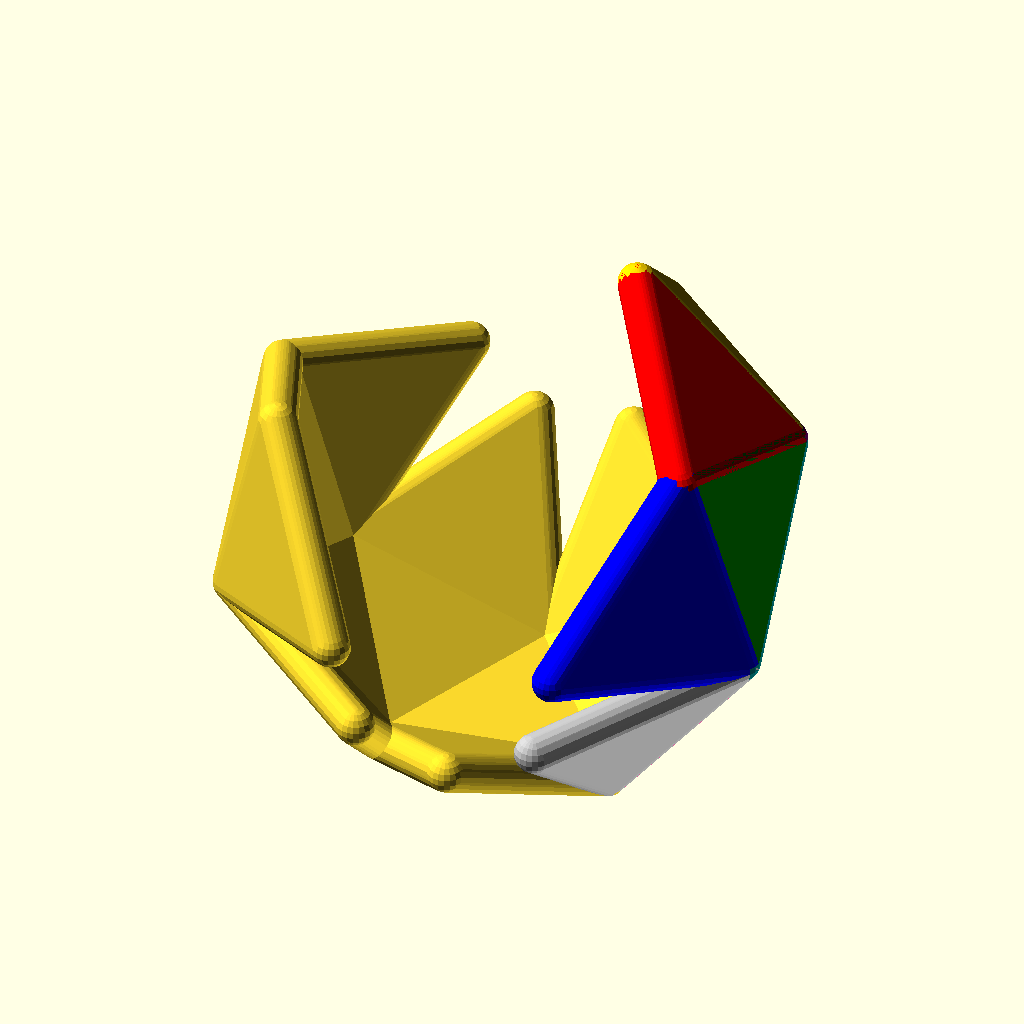
Cell 1 — every parameter at its default value.
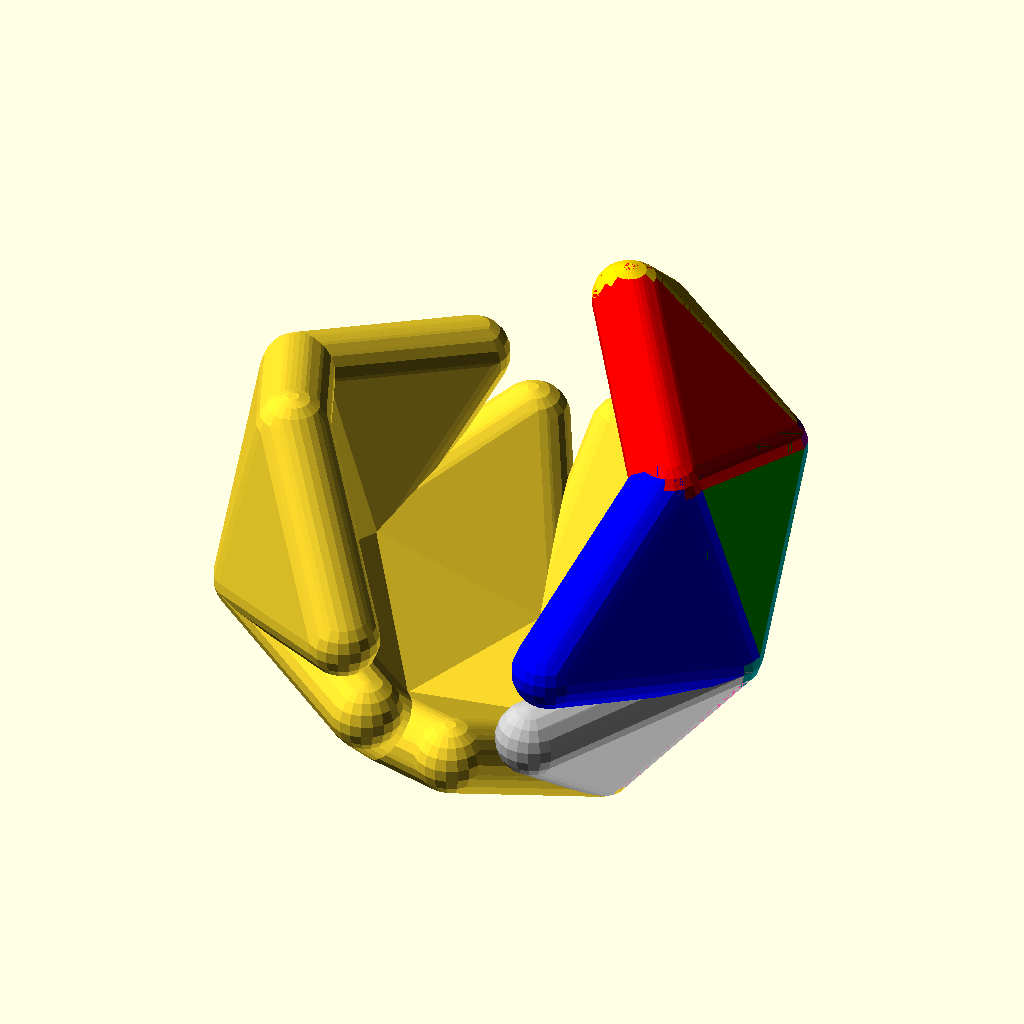
Cell 2: thickness = 6 (everything else at default).
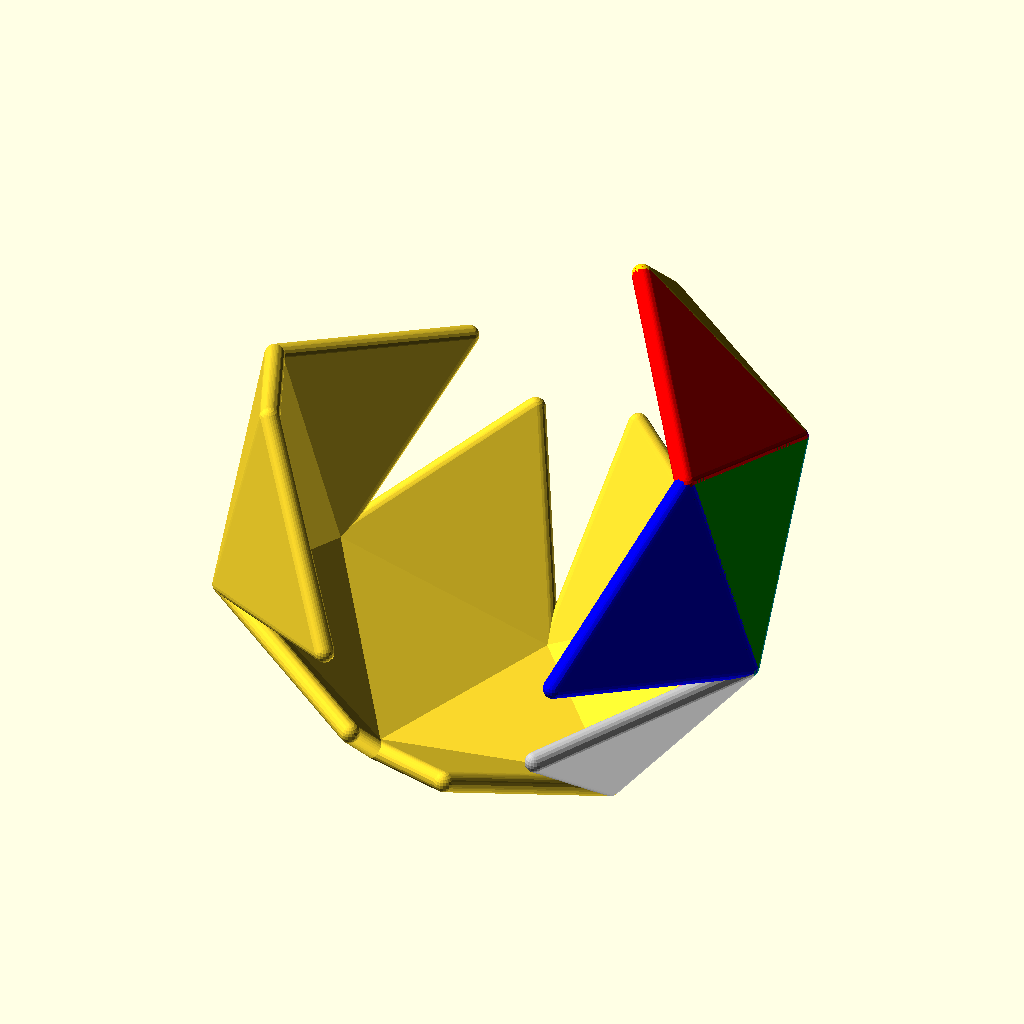
Cell 3: length = 20 (everything else at default).
All cells are drawn from the same view direction (rotation 55°, 0°, 25°, orthographic, colour scheme Cornfield), but the view is re-fitted for each cell, so position and scale can differ between cells as well as the parameter.
Source of the model, platonic_nets.scad:
/*
   folding nets of platonic solids
   kit wallace

*/
//thickness of 'paper'
thickness=3;
// length of side
length=10;

//quality of curves
steps=20;
scale=2;

colors=["green","blue","red","gold","Hotpink","silver","teal","purple",];

//  functions for creating the matrices for transforming a single point

function m_translate(v) = [ [1, 0, 0, 0],
                            [0, 1, 0, 0],
                            [0, 0, 1, 0],
                            [v.x, v.y, v.z, 1  ] ];

function m_scale(v) =    [ [v.x, 0, 0, 0],
                            [0, v.y, 0, 0],
                            [0, 0, v.z, 0],
                            [0, 0, 0, 1  ] ];
                                                      
function m_rotate(v) =  [ [1,  0,         0,        0],
                          [0,  cos(v.x),  sin(v.x), 0],
                          [0, -sin(v.x),  cos(v.x), 0],
                          [0,  0,         0,        1] ]
                      * [ [ cos(v.y), 0,  -sin(v.y), 0],
                          [0,         1,  0,        0],
                          [ sin(v.y), 0,  cos(v.y), 0],
                          [0,         0,  0,        1] ]
                      * [ [ cos(v.z),  sin(v.z), 0, 0],
                          [-sin(v.z),  cos(v.z), 0, 0],
                          [ 0,         0,        1, 0],
                          [ 0,         0,        0, 1] ];
                            
function m_to(centre,normal) = 
      m_rotate([0, atan2(sqrt(pow(normal.x, 2) + pow(normal.y, 2)), normal.z), 0]) 
    * m_rotate([0, 0, atan2(normal.y, normal.x)]) 
    * m_translate(centre);   
   
function m_from(centre,normal) = 
      m_translate(-centre)
    * m_rotate([0, 0, -atan2(normal.y, normal.x)]) 
    * m_rotate([0, -atan2(sqrt(pow(normal.x, 2) + pow(normal.y, 2)), normal.z), 0]); 

function m_rotate_about_line(a,v1,v2) =
      m_from(v1,v2-v1)*m_rotate([0,0,a])*m_to(v1,v2-v1);

function vec3(v) = [v.x, v.y, v.z];
function m_transform(v, m)  = vec3([v.x, v.y, v.z, 1] * m);
 
function face_transform(face,m) =
     [ for (v = face) m_transform(v,m) ];

function rotate_about_edge(a,face,edge) =
     let (v1 = face[edge], v2= face[(edge+1) %len(face)])
     let (m = m_rotate_about_line(a,v1,v2))
     face_transform(face,m);

function orthogonal(v0,v1,v2) =  cross(v1-v0,v2-v1);

function normal(face) =
     let (n=orthogonal(face[0],face[1],face[2]))
     - n / norm(n);
     
function vsum(points,i=0) =  
      i < len(points)
        ?  (points[i] + vsum(points,i+1))
        :  [0,0,0];

function centre(points) = 
      vsum(points) / len(points);
     
function reverse(l,shift=0) = 
     [for (i=[0:len(l)-1]) l[(len(l)-1-i + shift)%len(l)]];   
                        
function r(a,face,edge) = 
// replicate the face rotated about edge so the two faces have an internal angle of a
// vertices are reordered so that the edge of rotation is edge 0 in the rotated face 
// and vertices are ordered anticlockwise   
     reverse(rotate_about_edge(a,face,edge),shift=edge+2);

function rr(a,face,edges,i=0)  =
// apply r to a sequence of edges
     i < len(edges)
       ? rr(a,r(a,face,edges[i]),edges,i+1) 
       : face;

function place(faces,face_i) =
   let (pface=faces[face_i])
   let (n = normal(pface), c=centre(pface))
   let (m=m_from(c,-n))
   [for(face=faces) face_transform(face,m)]
;
    
module show_face(s,t=thickness) {
// render (convex) face by hulling spheres placed at the vertices
    hull()
    for (i=[0:len(s) -1])
       translate(s[i]) sphere(t/2);     
    } 

module show_faces(faces,t=thickness) {
   for (i=[0:len(faces)-1]) {
      face=faces[i];
      color(colors[i])
       show_face(face,t=thickness);
   }
}

function depth(a) =
   len(a)== undef 
       ? 0
       : 1+depth(a[0]);

function flatten(l) = [ for (a = l) for (b = a) b ] ;

function dflatten(l,d=2) =
// hack to flattened mixed list and list of lists
   flatten([for (a = l) depth(a) > d ? dflatten(a, d) : [a]]);
        
function ramp(t,dwell) =
// to shape the animation to give a dwell at begining and end
   t < dwell 
       ? 0
       : t > 1 - dwell 
         ? 1
         :  ( t-dwell) /(1 - 2 * dwell);
   
// platonic solid functions

function T_net(length,a) =
   let(base = [for (i=[0:2])  // anticlockwise order 
          [ length * cos(i*120), length*sin(i*120),0]] ,
     bs = [for (i=[0:2]) r(a,base,i)])
   dflatten([base,bs]);

function C_net(length,a) =
   let(base = [for (i=[0:3])  // anticlockwise order 
          [ length * cos(i*90), length*sin(i*90),0]] ,
       bs = [for (i=[0:3]) r(a,base,i)],
       top = r(a,bs[0],2))
   dflatten([base,bs,top]);
   
function O_net(length,a) =
   let(base = [for (i=[0:2])  // anticlockwise order 
          [ length * cos(i*120), length*sin(i*120),0]] ,
     bs = [for (i=[0:2]) r(a,base,i)],
     sa= r(a,bs[2],2),
     sb= r(a,bs[1],2),
     sc= r(a,bs[1],1),
     sd= r(a,sc,2))        
   dflatten([base,bs,sa,sb,sc,sd]); 
     
function dodecahedron_half(a,base) =
  dflatten([base,[for (i=[0:4]) r(a,base,i)]],2);
     
function D_net(length,a) =
  let(base = 
       [for (i=[0:4])  // anticlockwise order 
          [ length * cos(i*72), length*sin(i*72),0]] , 
      bottom_half = dodecahedron_half(a,base),
      top_half= dodecahedron_half(a,rr(a,base,[0,2,3])))
  dflatten([bottom_half,top_half],2);
     
function icosa_strip(base,a,n) =
   n==0 
      ? []
      :  concat( 
           [base,r(a,base,2),r(a,base,0), r(a,r(a,base,0),2)],
            icosa_strip(r(a,r(a,base,1),2),a,n-1)
         );
           
function I_net(length,a) =
   let(base = [for (i=[0:2])  // anticlockwise order 
          [ length * cos(i*120), length * sin(i*120), 0]]) 
     icosa_strip(base,a,5);    
   
function TDi_net(length,a,b) =
   let(base = [for (i=[0:2])  // anticlockwise order 
          [ length * cos(i*120), length*sin(i*120),0]] ,
     
     sa= r(a,base,1),
     sb= r(a,base,2),
     sc =r(b,base,0),
     sd = r(a,sc,1),
     se = r(a,sc,2))        
   dflatten([base,sa,sb,sc,sd,se]); 
     
function PDi_net(length,a,b) =
   let(base = [for (i=[0:2])  // anticlockwise order 
          [ length * cos(i*120), length*sin(i*120),0]] ,
     
     ta= r(a,base,1),
     tb= r(a,ta,2),
     tc =r(a,tb,2),
     td =r(a,tc,2),
   
     ba = r(b,base,0),
     bb = r(a,ba,2),
     bc = r(a,bb,1),
     bd = r(a,bc,1),
     be = r(a,bd,1)
   )        
   dflatten([base,ta,tb,tc,td,ba,bb,bc,bd,be]); 
     
function find(key,array) =  array[search([key],array)[0]];
   
dihedral_angles = [
    ["T", 70.53],
    ["C",90],
    ["O",109.47],
    ["D",116.57],
    ["I",138.19],
    ["TDi",70.53,2*70.53],
    ["PDi",138,75]  
   ];

$fn=steps; 
$t=0.7;    // remove to animate
complete=ramp($t,0.04) ;  // 0 .. 1
dihedral_angle =  find("I",dihedral_angles)[1];
a= 180 - (180 - dihedral_angle)*complete;  

net = I_net(length,a);
pnet = place(net,8);   // so modle is printable
echo(len(pnet),pnet);
scale(scale) show_faces(pnet);


/*
dihedral_angle_a =  find("TDi",dihedral_angles)[1];
dihedral_angle_b =  find("TDi",dihedral_angles)[2];
a= 180 - (180 - dihedral_angle_a)*complete;  
b= 180 - (180 - dihedral_angle_b)*complete;  

net = TDi_net(length,a,b);
echo(len(net),net);
show_faces(net);
   
*/
Parameter table extracted from the source (name, type, default, range or options):
thickness: number, default 3
length: number, default 10
steps: number, default 20
scale: number, default 2
